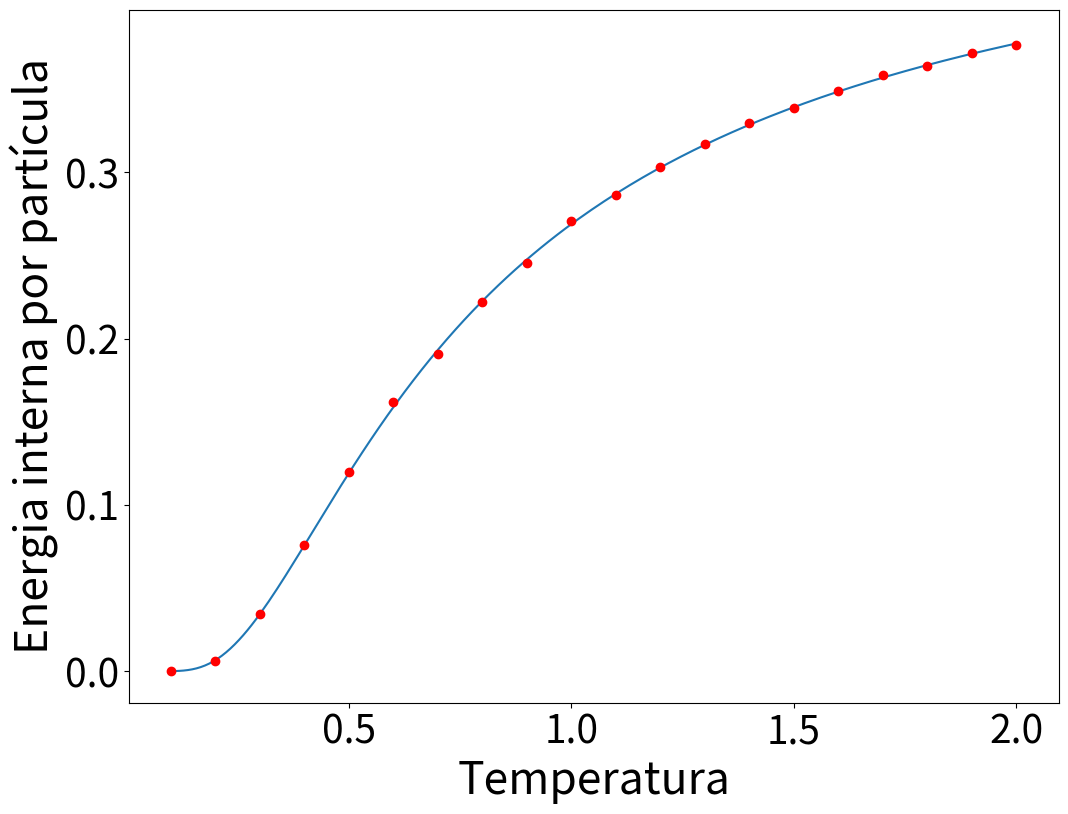
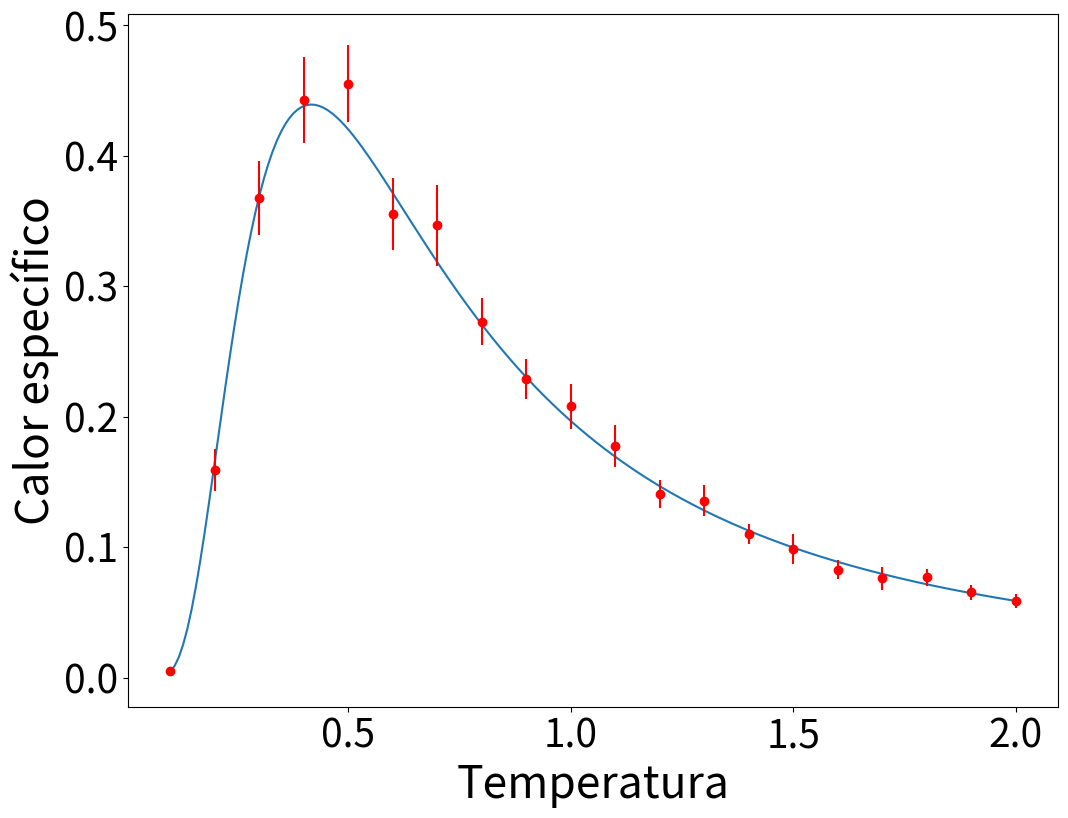

The matplotlib source for these figures, in order:
from math import exp,sqrt
from numpy import random,linspace,full
import matplotlib.pyplot as plt

# Implementa o cálculo da energia interna por partícula e do
# calor específico (c.e.) em função da temperatura para uma coleção de
# sistemas de dois níveis (0 e epsilon) não interagentes.
# O cálculo é feito tanto a partir das expressões analíticas
# exatas quanto por meio de simulações de Monte Carlo com o
# algoritmo de Metropolis. Trabalhamos com unidades em que epsilon
# e a constante de Boltzmann são ambas iguais a 1. Vamos simular
# a coleção primeiro na temperatura mais alta, e vamos resfriá-la
# progressivamente, em cada etapa aguardando um certo tempo de
# equilibração antes de acumular valores para o cálculo das médias.

# Parâmetros
N = 100              # Número de sistemas compondo a coleção
Tmin = 0.1           # Temperatura mínima 
Tmax = 2             # Temperatura máxima
nT = 20              # Número de valores de temperatura entre Tmin e Tmax
Passos = 500         # Número total de passos de Monte Carlo a realizar
Equilibra = 100       # Número de passo de Monte Carlo para equilibração
M = Passos-Equilibra # Número de amostras para estimar médias
Bloco = M//40        # No. de passos de MC para estimar erro no c.e.

# Criamos listas para armazenar os valores da temperatura (em ordem
# decrescente), da energia interna média e do calor específico.
dT = (Tmax-Tmin)/(nT-1)
T_lista = [(Tmax - i*dT) for i in range(nT)]
E_sim, C_sim = [], []   # Energia e calor específico segundo a simulação
E_erro, C_erro = [], [] # Erros na energia e no calor específico
# Listas para os resultados analíticos
T_exato = linspace(Tmin,Tmax,200)
E_exato, C_exato = [], []
for T in T_exato:
    boltz = exp(-1.0/T)                 # Fator de Boltzmann
    uboltz = 1.0 + boltz
    E_exato.append(boltz/uboltz)
    C_exato.append(boltz/(T*uboltz)**2)
    
# Simulação. Definimos uma função para implementar um único passo
# de Monte Carlo. Buscamos coletar médias apenas após a equilibração.
s = full(N,1)   # Partículas inicialmente no estado excitado

def passo_MC(s,boltz):  # Função que implementa um passo de Monte Carlo
    z = random.rand(N)  # Sorteamos N números aleatórios
    # Damos a cada partícula sequencialmente a chance de mudar de estado
    for i in range(N):
        dE = 1 - 2*s[i] # Variação da energia em caso de mudança
        if dE < 0 or z[i] < boltz:  # Mudança foi aceita?
            s[i] = 1 - s[i]         # Registramos a mudança
    return(s)

for n in range(nT):
    T = T_lista[n]
    boltz = exp(-1.0/T)     # Probabilidade de transição exp(-dE/T)
    # Primeiro aguardamos os passos de equilibração
    for passo in range(Equilibra):
        s = passo_MC(s,boltz)       
    # Vamos começar a calcular médias
    acumula_E, acumula_E2, acumula_C, acumula_C2 = 0.0, 0.0, 0.0, 0.0
    # Os passos restantes servem para cálculo das médias
    for jext in range(M//Bloco):
        acumula_Ece, acumula_E2ce = 0.0, 0.0 # Para estimar c.e. e seu erro
        for jint in range(Bloco):
            s = passo_MC(s,boltz)
            energia = sum(s)
            acumula_Ece += energia        # Acumulamos a energia
            acumula_E2ce += energia**2    # Acumulamos a energia quadrática
        Ece_medio = acumula_Ece/Bloco
        E2ce_medio = acumula_E2ce/Bloco
        dc = (E2ce_medio-Ece_medio**2)/N/T**2
        acumula_C += dc
        acumula_C2 += dc**2
        acumula_E += acumula_Ece      # Acumulamos a energia 
        acumula_E2 += acumula_E2ce    # Acumulamos a energia quadrática
    # Agora registramos as médias
    E_medio = acumula_E/M
    E2_medio = acumula_E2/M
    E_sim.append(E_medio/N)
    E_erro.append(sqrt((E2_medio-E_medio**2)/N**2/(M-1)))
    C_medio = acumula_C/(M//Bloco)
    C2_medio = acumula_C2/(M//Bloco)
    C_sim.append((E2_medio-E_medio**2)/N/T**2)
    C_erro.append(sqrt((C2_medio-C_medio**2)/(M//Bloco-1)))
    

# Traçamos os gráficos
plt.rcParams['xtick.labelsize'] = 28
plt.rcParams['ytick.labelsize'] = 28
plt.rcParams['axes.labelsize'] = 32

plt.figure(figsize=(12,9))
plt.plot(T_exato,E_exato)
plt.errorbar(T_lista,E_sim,E_erro,fmt='ro')
plt.ylabel("Energia interna por partícula")
plt.xlabel("Temperatura")
plt.show()

plt.figure(figsize=(12,9))
plt.plot(T_exato,C_exato)
plt.errorbar(T_lista,C_sim,C_erro,fmt='ro')
plt.ylabel("Calor específico")
plt.xlabel("Temperatura")
plt.show()
